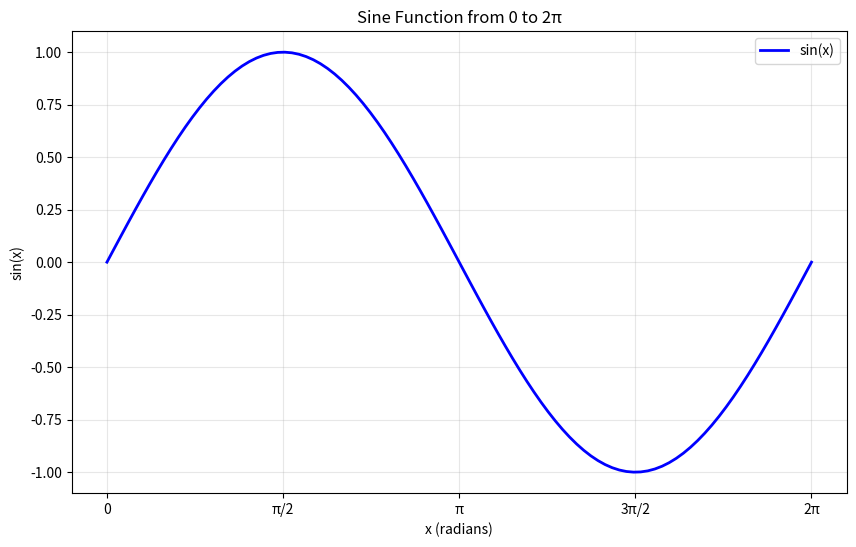

Python code for this plot:
#!/usr/bin/env python3
"""
Simple script to plot a sine function from 0 to 2π.
This script displays the plot in a GUI window when run.

Usage:
    python3 sine.py
"""

import numpy as np
import matplotlib.pyplot as plt


def main():
    """Plot a sine function from 0 to 2π and display in GUI."""
    # Create x values from 0 to 2π
    x = np.linspace(0, 2 * np.pi, 100)
    
    # Calculate y = sin(x)
    y = np.sin(x)
    
    # Create the plot
    plt.figure(figsize=(10, 6))
    plt.plot(x, y, 'b-', linewidth=2, label='sin(x)')
    
    # Add labels and title
    plt.xlabel('x (radians)')
    plt.ylabel('sin(x)')
    plt.title('Sine Function from 0 to 2π')
    plt.grid(True, alpha=0.3)
    plt.legend()
    
    # Set x-axis ticks to show π values
    plt.xticks([0, np.pi/2, np.pi, 3*np.pi/2, 2*np.pi], 
               ['0', 'π/2', 'π', '3π/2', '2π'])
    
    # Set y-axis limits
    plt.ylim(-1.1, 1.1)
    
    # Display the plot in GUI
    plt.show()


if __name__ == "__main__":
    main()